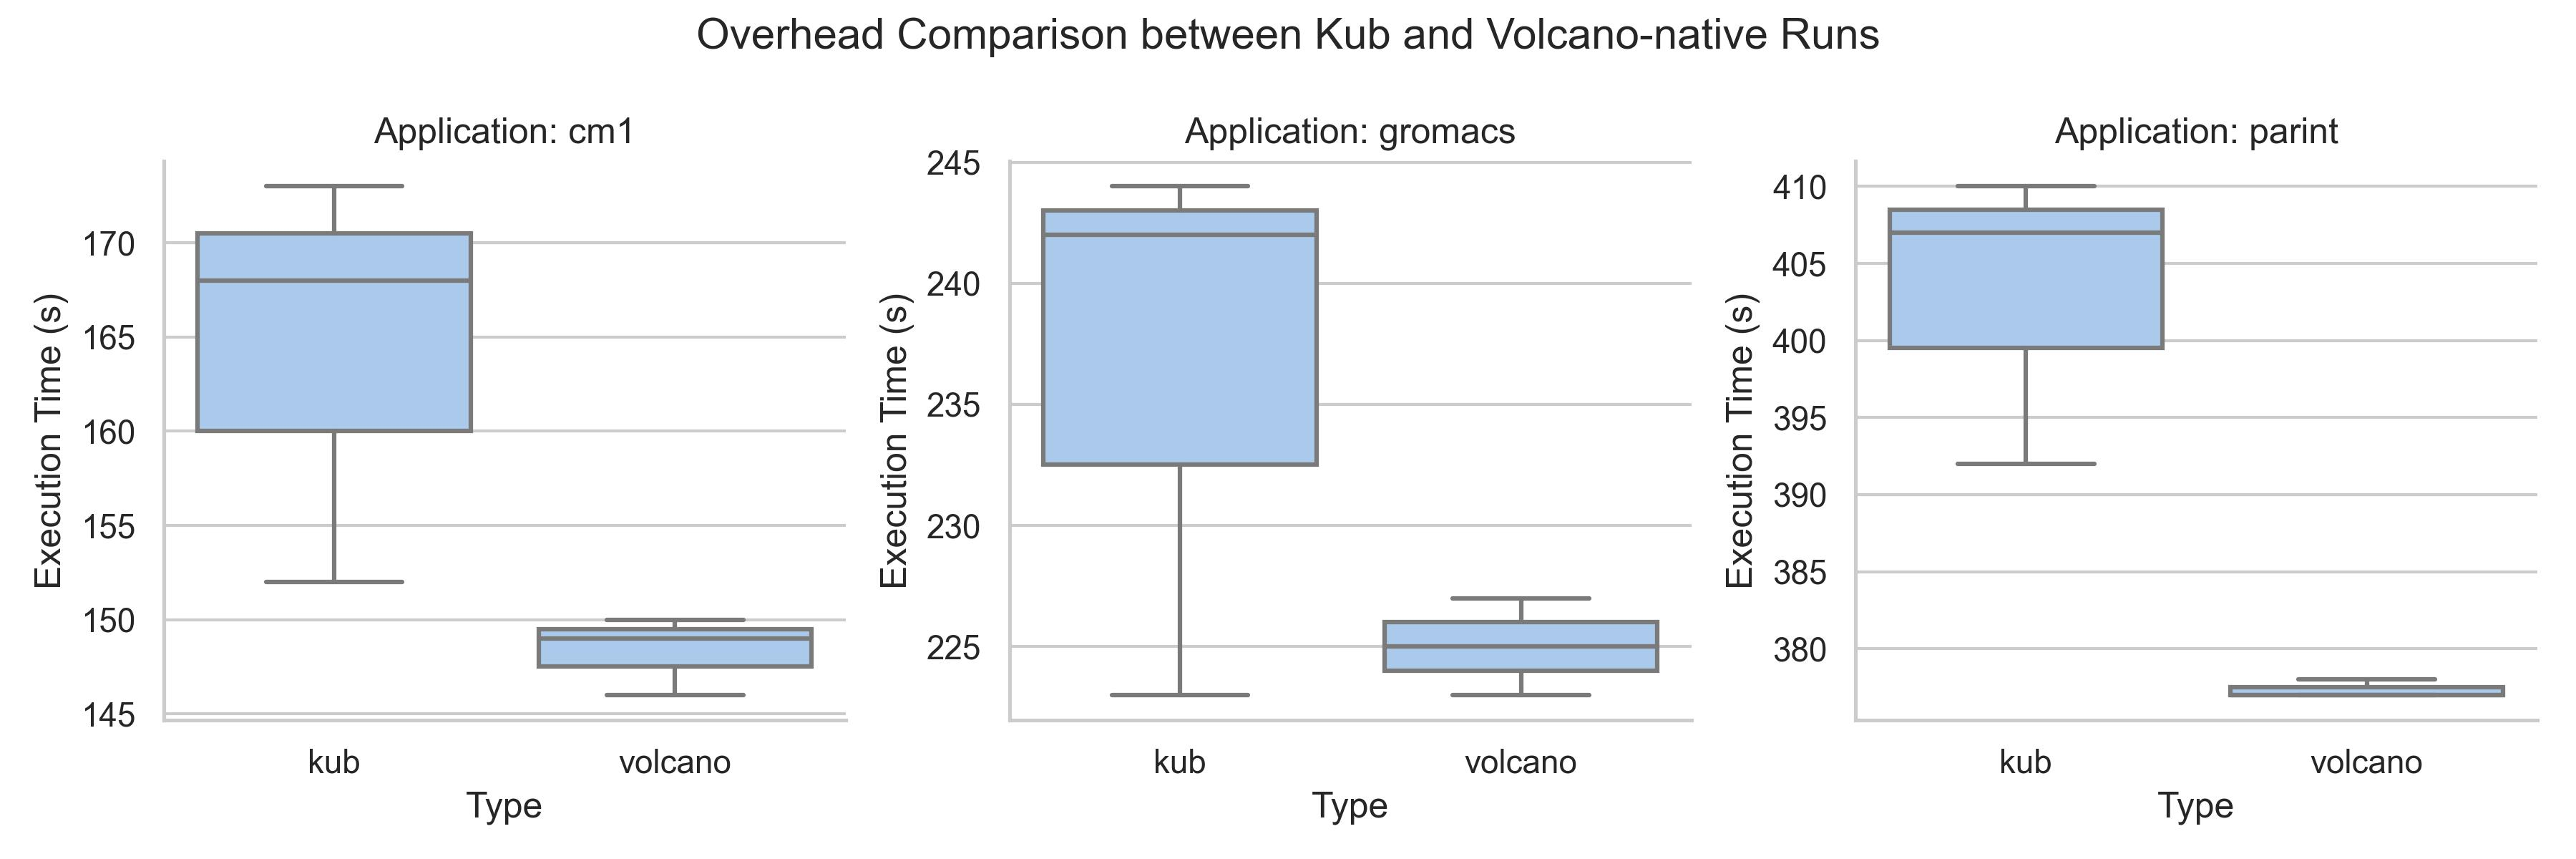

Data behind this chart, as committed beside it:
app, type, dif
cm1, kub, 152
cm1, kub, 173
cm1, kub, 168
cm1, volcano, 146
cm1, volcano, 149
cm1, volcano, 150
gromacs, kub, 223
gromacs, kub, 242
gromacs, kub, 244
gromacs, volcano, 225
gromacs, volcano, 227
gromacs, volcano, 223
parint, kub, 392
parint, kub, 410
parint, kub, 407
parint, volcano, 378
parint, volcano, 377
parint, volcano, 377
